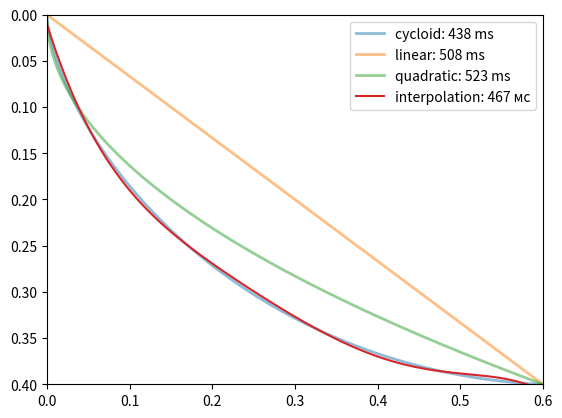

Generate this figure with matplotlib:
from matplotlib import pyplot as plt
from scipy.optimize import newton
from scipy.integrate import quad

import numpy as np

g = 9.81
length = 0.6
height = 0.4

def cycloid(final_x, final_y):
    theta2 = newton(
        lambda angle: final_y / final_x - (1 - np.cos(angle)) / (angle - np.sin(angle)),
        np.pi / 2
    )

    R = final_y / (1 - np.cos(theta2))
    theta = np.linspace(0, theta2, 1000)

    return R * (theta - np.sin(theta)), R * (1 - np.cos(theta)), theta2 * np.sqrt(R / g)

def linear(final_x, final_y):
    m = final_y / final_x
    x = np.linspace(0, final_x, 1000)

    return x, m * x, np.sqrt((1 + m ** 2) / (10 / 7 * g * m * final_x))

def func(x, f, fp):
    return np.sqrt((1 + fp(x) ** 2) / (10 / 7 * g * f(x)))


def quadratic(final_x, final_y):
    def f(x):
        return final_y / final_x ** (1 / 2) * x ** (1 / 2)

    def fp(x):
        return (1 / 2) * final_y / final_x ** (1 / 2) * x ** (1 / 2 - 1)

    x = np.linspace(0, final_x, 1000)
    y = f(x)

    return x, y, quad(func, 0, final_x, args=(f, fp))[0]


def interpolate(final_x, final_y):
    x, y, T = cycloid(final_x, final_y)

    coef = np.polyfit(x, y, deg=5)
    coef_reversed = coef[::-1]

    def f(x):
        return sum([coef_reversed[i] * x ** i for i in range(len(coef))])

    def fp(x):
        return sum([i * coef_reversed[i] * x ** (i - 1) for i in range(len(coef))])

    T = quad(func, 0, final_x, args=(f, fp))[0]

    return [x, np.polyval(coef, x), T]

fig, ax = plt.subplots()

for curve, function in [('cycloid', 'cycloid'), ('linear', 'linear'), ('quadratic', 'quadratic')]:
    x, y, T = globals()[function](length, height)
    ax.plot(x, y, lw=2, alpha=0.5, label=f'{curve}: {round(T * 1000)} ms')

x, y, T = interpolate(length, height)
ax.plot(x, y, label=f'interpolation: {round(T * 1000)} мс')

ax.legend()
ax.set_xlim(0, length)
ax.set_ylim(height, 0)

plt.show()